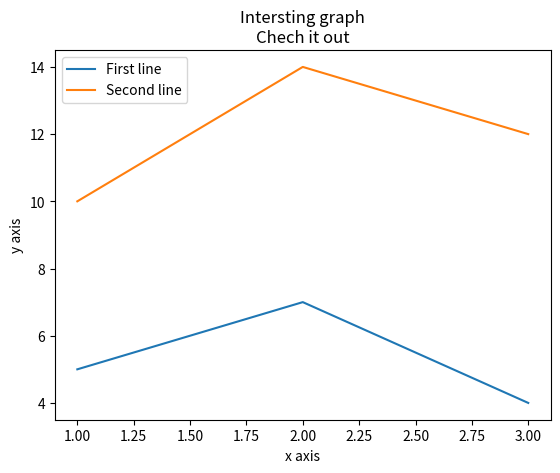

Generate this figure with matplotlib:
import matplotlib.pyplot as plt

x = [1,2,3]
y = [5,7,4]

x2 = [1,2,3]
y2 = [10,14,12]

plt.plot(x,y,label='First line')
plt.plot(x2,y2,label='Second line')

plt.xlabel('x axis')
plt.ylabel('y axis')

plt.title('Intersting graph\nChech it out')
plt.legend()
plt.show()
